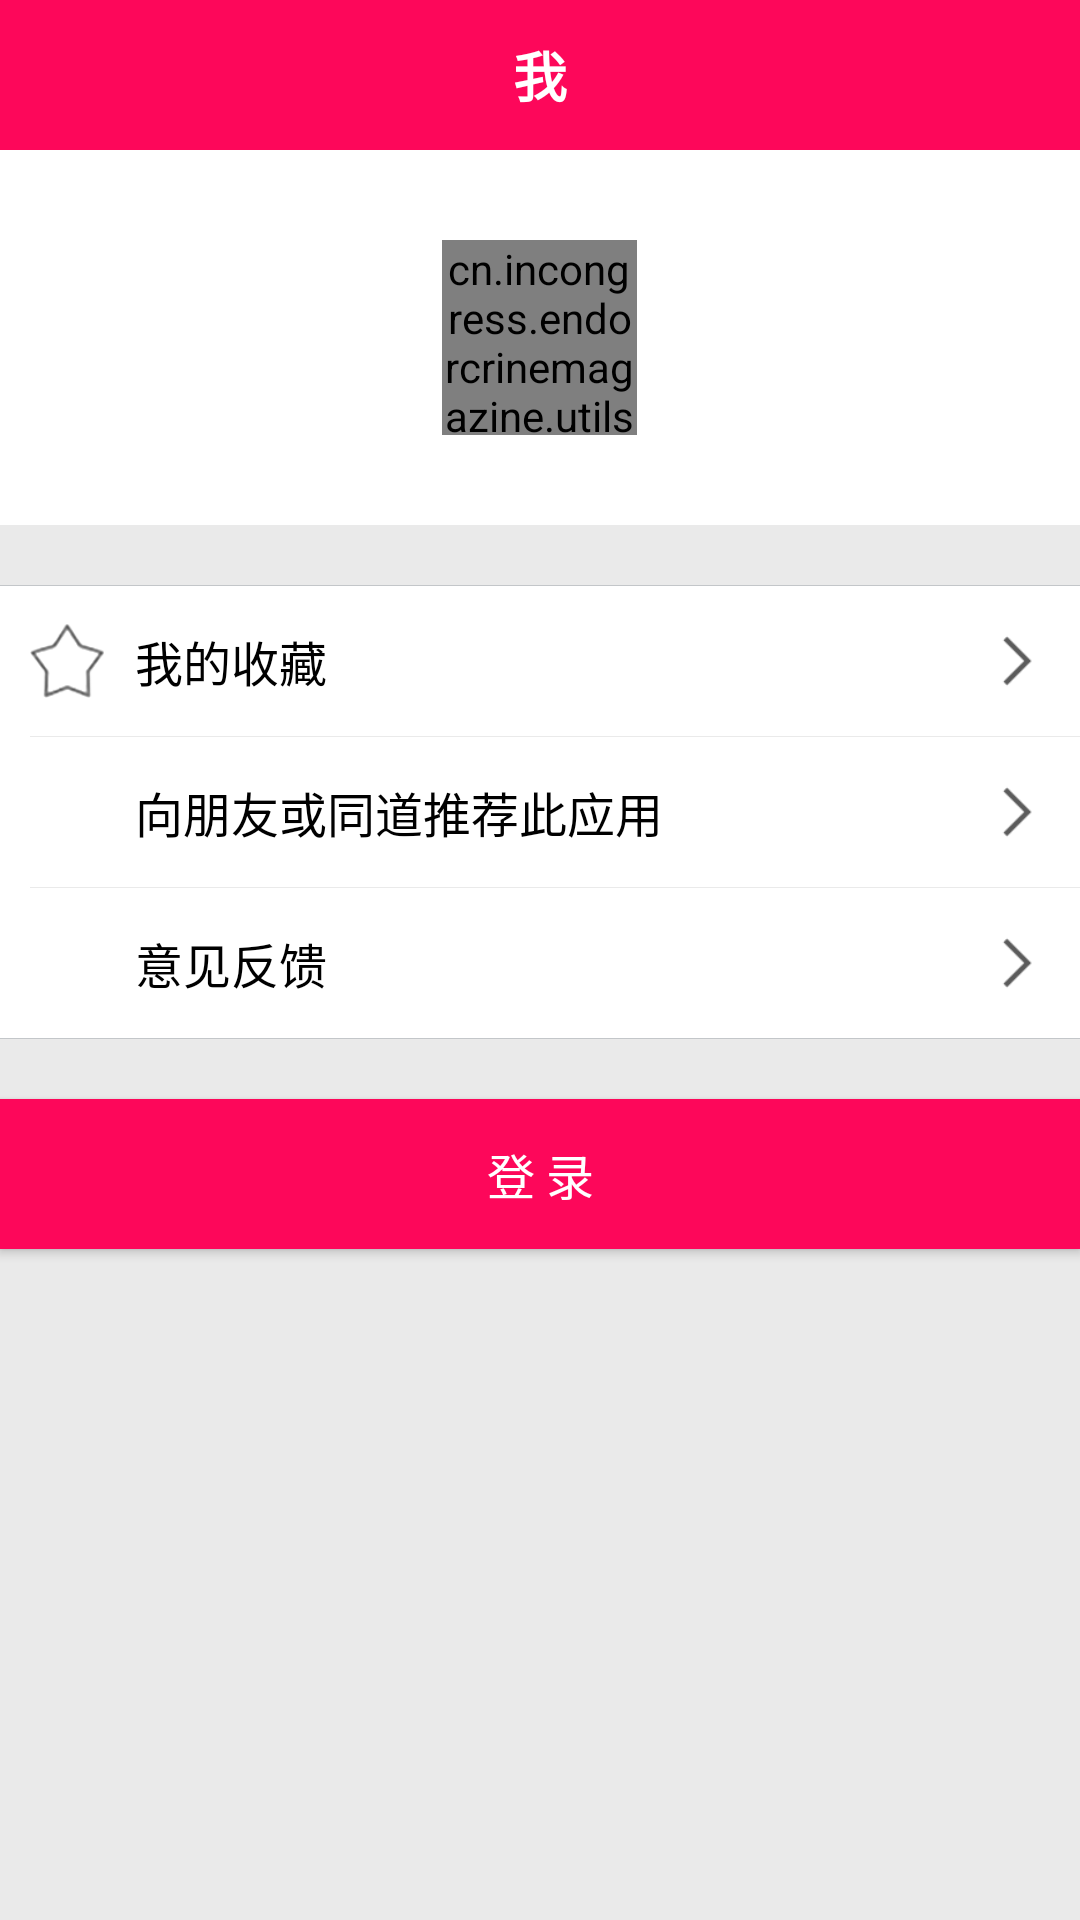

The Android layout XML behind this screen, and the referenced resources:
<!-- AndroidManifest.xml: application theme AppTheme -->
<!-- res/layout/fragment_me.xml -->
<?xml version="1.0" encoding="utf-8"?>
<LinearLayout xmlns:android="http://schemas.android.com/apk/res/android"
    android:layout_width="match_parent"
    android:layout_height="match_parent"
    android:orientation="vertical"
    android:background="@color/md_divider_black"
    android:gravity="center_horizontal">
<TextView
    android:layout_width="match_parent"
    android:layout_height="50dp"
    android:textColor="@color/white"
    android:textStyle="bold"
    android:text="我"
    android:gravity="center"
    android:textSize="18dp"
    android:background="@color/details"
    />
        <LinearLayout
            android:layout_width="match_parent"
            android:layout_height="wrap_content"
            android:orientation="vertical"
            android:gravity="center"
            android:background="@color/white">
        <cn.incongress.endorcrinemagazine.utils.CircleImageView
            android:id="@+id/img_tx"
            android:layout_marginTop="30dp"
            android:layout_marginBottom="30dp"
            android:layout_width="65dp"
            android:layout_height="65dp"
            android:src="@mipmap/toux"/>
            <LinearLayout
                android:layout_marginTop="-18dp"
                android:id="@+id/login_xs"
                android:visibility="gone"
                android:layout_width="match_parent"
                android:layout_height="match_parent"
                android:gravity="center"
                android:orientation="vertical"
                android:layout_marginBottom="@dimen/layout_padding"
                >
                <TextView
                    android:id="@+id/loginName"
                    android:layout_width="wrap_content"
                    android:layout_height="wrap_content"
                    android:textSize="18dp"
                    android:layout_marginBottom="8dp"
                    android:textColor="@color/black"
                    />
                <LinearLayout
                    android:layout_width="wrap_content"
                    android:layout_height="wrap_content"
                    android:orientation="horizontal"
                    android:id="@+id/loginSet"
                    >
                    <ImageView
                        android:layout_width="15dp"
                        android:layout_height="15dp"
                        android:layout_marginTop="2dp"
                        android:layout_marginRight="5dp"
                        android:src="@mipmap/me_text"
                        />
                    <TextView
                        android:layout_width="wrap_content"
                        android:layout_height="wrap_content"
                        android:text="编辑个人信息"
                        android:textSize="15dp"
                        android:textColor="@color/gray"
                        />
                </LinearLayout>
            </LinearLayout>
        </LinearLayout>
    <ImageView
        android:layout_marginTop="20dp"
        android:layout_width="match_parent"
        android:layout_height="0.1dp"
        android:background="@color/umeng_divide"/>
    <LinearLayout
        android:id="@+id/myCollection"
        android:layout_width="match_parent"
        android:layout_height="50dp"
        android:background="@color/white"
        android:orientation="horizontal"
        android:gravity="center_vertical"
        android:paddingLeft="10dp"
        >
        <ImageView
            android:layout_width="25dp"
            android:layout_marginRight="10dp"
            android:layout_height="25dp"
            android:src="@mipmap/mycollection"
            />
        <TextView
            android:layout_width="0dp"
            android:layout_weight="1"
            android:layout_height="wrap_content"
            android:text="我的收藏"
            android:textSize="16dp"
            android:textColor="@color/black"
            />
        <TextView
            android:id="@+id/myCollection_size"
            android:layout_width="30dp"
            android:layout_height="match_parent"
            android:gravity="center"
            android:textSize="18dp"
            android:textColor="@color/gray"
            />
        <ImageView
            android:layout_width="20dp"
            android:layout_height="20dp"
            android:layout_margin="@dimen/layout_padding"
            android:src="@mipmap/me_next"
            android:scaleType="fitXY"
            android:layout_marginRight="@dimen/layout_padding"
            />
    </LinearLayout>
    <ImageView
        android:layout_width="10dp"
        android:layout_height="0.1dp"
        android:layout_gravity="left"
        android:background="@color/white"/>
    <LinearLayout
        android:id="@+id/recommend"
        android:background="@color/white"
        android:layout_width="match_parent"
        android:layout_height="50dp"
        android:orientation="horizontal"
        android:gravity="center_vertical"
        android:paddingLeft="10dp"
        >
        <ImageView
            android:layout_width="25dp"
            android:layout_height="25dp"
            android:src="@mipmap/fenx"
            android:layout_marginRight="10dp"
            />
        <TextView
            android:layout_width="0dp"
            android:layout_weight="1"
            android:layout_height="wrap_content"
            android:text="向朋友或同道推荐此应用"
            android:textSize="16dp"
            android:textColor="@color/black"
            />

        <ImageView
            android:layout_width="20dp"
            android:layout_height="20dp"
            android:layout_margin="@dimen/layout_padding"
            android:src="@mipmap/me_next"
            android:scaleType="fitXY"
            android:layout_marginRight="@dimen/layout_padding"
            />
    </LinearLayout>
    <ImageView
        android:layout_width="10dp"
        android:layout_height="0.1dp"
        android:layout_gravity="left"
        android:background="@color/white"/>
    <LinearLayout
        android:id="@+id/feedback"
        android:layout_width="match_parent"
        android:background="@color/white"
        android:layout_height="50dp"
        android:orientation="horizontal"
        android:gravity="center_vertical"
        android:paddingLeft="10dp"
        >
        <ImageView
            android:layout_width="25dp"
            android:layout_height="25dp"
            android:src="@mipmap/feedback"
            android:layout_marginRight="10dp"
            />
        <TextView
            android:layout_width="0dp"
            android:layout_weight="1"
            android:layout_height="wrap_content"
            android:text="意见反馈"
            android:textSize="16dp"
            android:textColor="@color/black"
            />

        <ImageView
            android:layout_width="20dp"
            android:layout_height="20dp"
            android:layout_margin="@dimen/layout_padding"
            android:src="@mipmap/me_next"
            android:scaleType="fitXY"
            android:layout_marginRight="@dimen/layout_padding"
            />
    </LinearLayout>
    <ImageView
        android:layout_width="match_parent"
        android:layout_height="0.1dp"
        android:background="@color/umeng_divide"/>

    <Button
        android:id="@+id/btn_me_login"
        android:layout_marginTop="20dp"
        android:layout_width="match_parent"
        android:layout_height="50dp"
        android:text="@string/login_me"
        android:textSize="16dp"
        android:textColor="@color/white"
        android:background="@color/details"
        />
</LinearLayout>
<!-- resources referenced by this layout -->
<resources>
  <color name="black">#000000</color>
  <color name="details">#FD075A</color>
  <color name="gray">#808080</color>
  <color name="md_divider_black">#10000000</color>
  <color name="umeng_divide">#C3C6C9</color>
  <color name="white">#FFFFFF</color>
  <dimen name="layout_padding">12dp</dimen>
  <!-- mipmap me_next: png bitmap (mipmap-hdpi, 692 bytes) -->
  <!-- mipmap me_text: png bitmap (mipmap-hdpi, 1162 bytes) -->
  <!-- mipmap mycollection: png bitmap (mipmap-hdpi, 3931 bytes) -->
  <!-- mipmap toux: png bitmap (mipmap-hdpi, 9127 bytes) -->
  <string name="login_me">登 录</string>
  <style name="AppTheme" parent="Theme.AppCompat.Light.NoActionBar">
          
          <item name="colorPrimary">@color/colorPrimary</item>
          <item name="colorPrimaryDark">@color/colorPrimaryDark</item>
          <item name="colorAccent">@color/colorAccent</item>
      </style>
  <color name="colorPrimary">#3F51B5</color>
  <color name="colorPrimaryDark">#303F9F</color>
  <color name="colorAccent">#FF4081</color>
</resources>
